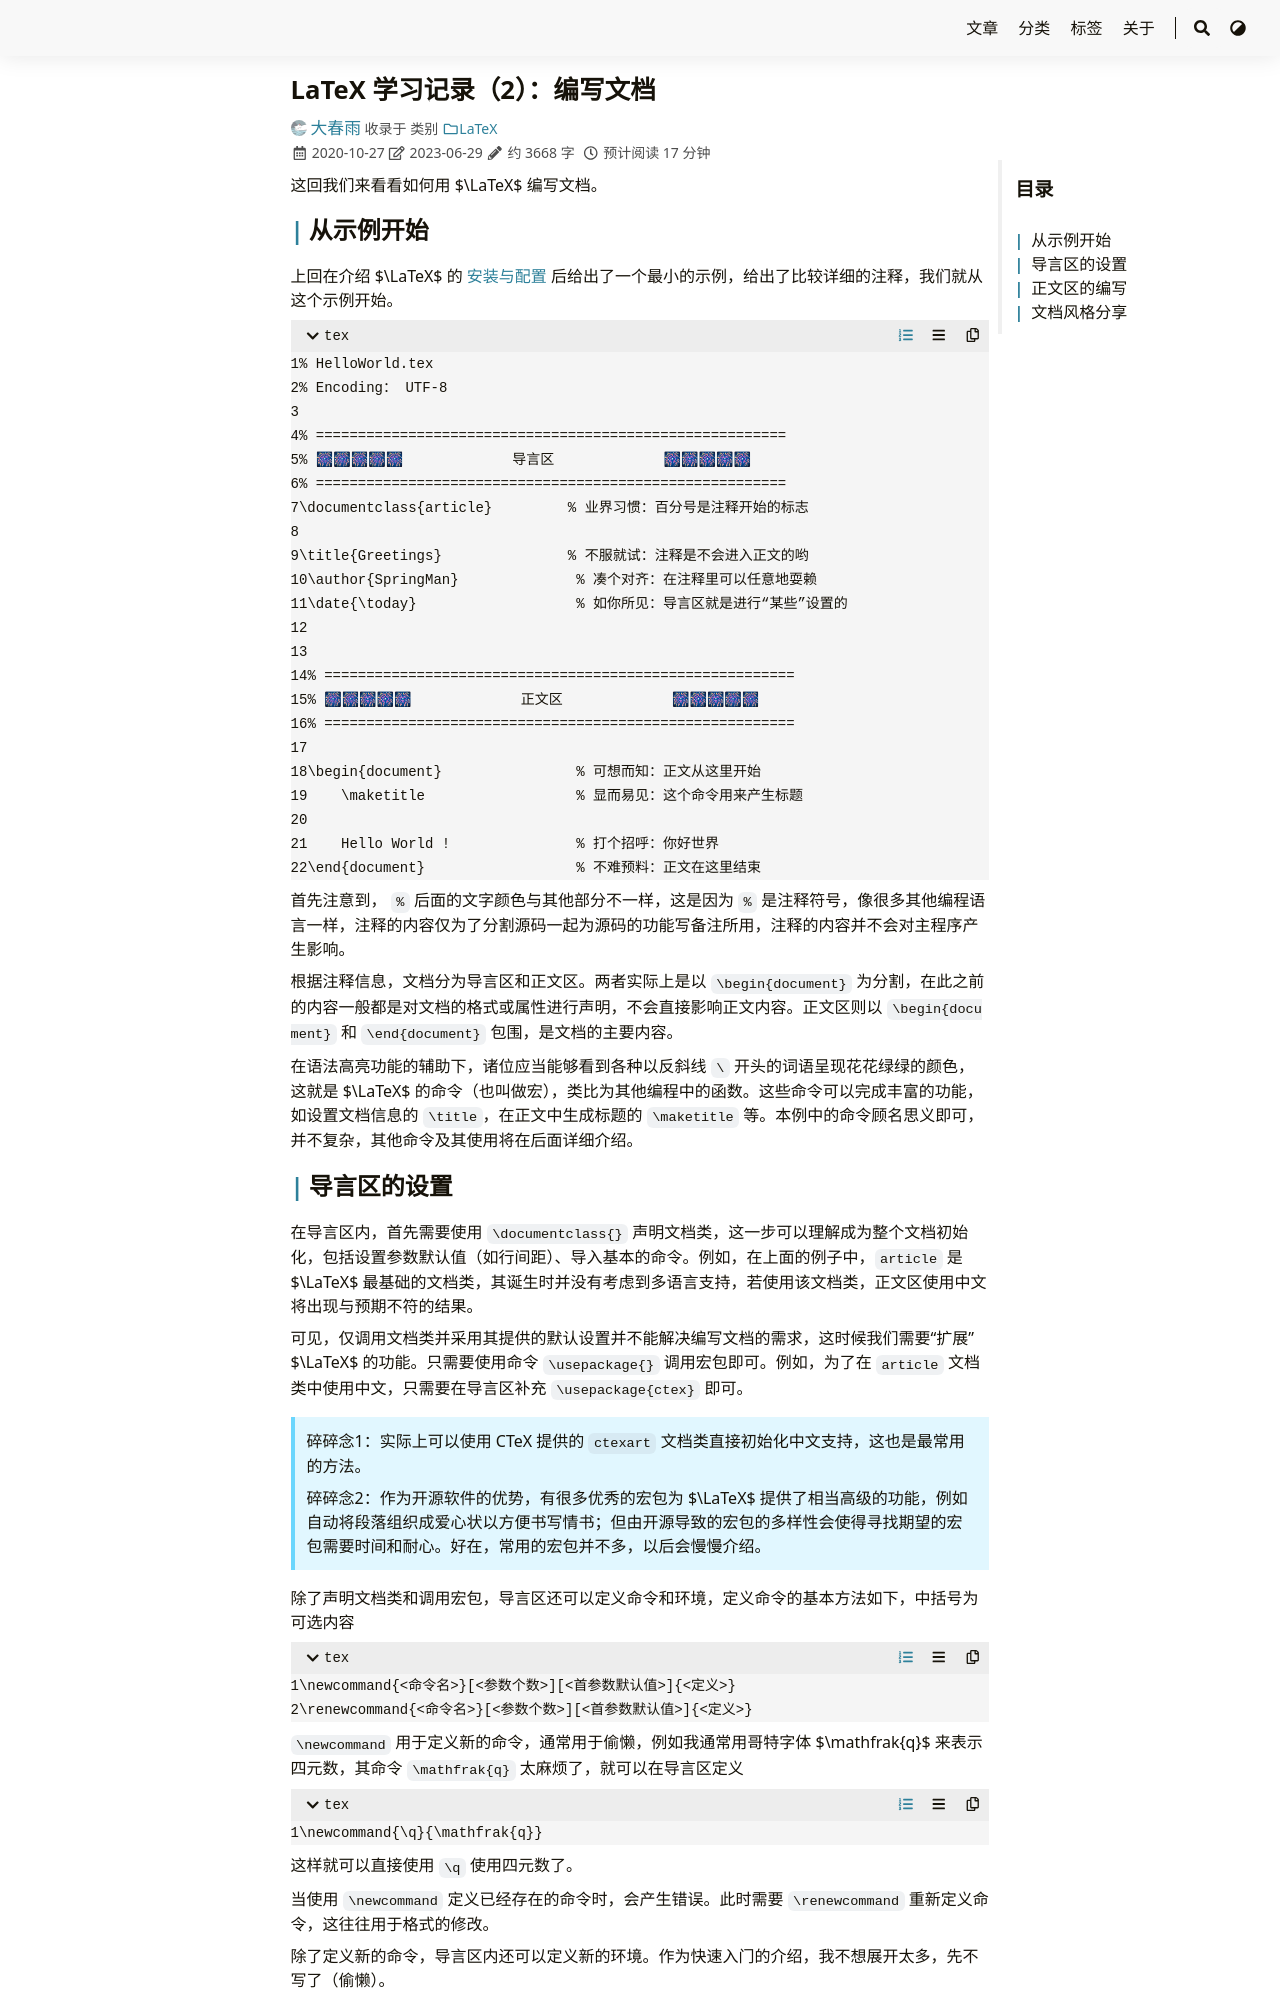

repository: iChunyu/iChunyu.github.io · page: latex02-document/index.html · generator: sphinx

---
title: "LaTeX 学习记录（2）：编写文档"
date: 2020-10-27
tags: ["LaTeX"]
categories: ["LaTeX"]
draft: false
---

这回我们来看看如何用 $\\LaTeX$ 编写文档。

<!--more-->

## 从示例开始

上回在介绍 $\\LaTeX$ 的 [安装与配置]({{< ref "../latex01-install/index.md" >}}) 后给出了一个最小的示例，给出了比较详细的注释，我们就从这个示例开始。

```tex
% HelloWorld.tex
% Encoding： UTF-8

% ========================================================
% 🎆🎆🎆🎆🎆             导言区             🎆🎆🎆🎆🎆
% ========================================================
\documentclass{article}         % 业界习惯：百分号是注释开始的标志

\title{Greetings}               % 不服就试：注释是不会进入正文的哟
\author{SpringMan}              % 凑个对齐：在注释里可以任意地耍赖
\date{\today}                   % 如你所见：导言区就是进行“某些”设置的


% ========================================================
% 🎆🎆🎆🎆🎆             正文区             🎆🎆🎆🎆🎆
% ========================================================

\begin{document}                % 可想而知：正文从这里开始
    \maketitle                  % 显而易见：这个命令用来产生标题

    Hello World !               % 打个招呼：你好世界
\end{document}                  % 不难预料：正文在这里结束
```

首先注意到， `%` 后面的文字颜色与其他部分不一样，这是因为 `%` 是注释符号，像很多其他编程语言一样，注释的内容仅为了分割源码一起为源码的功能写备注所用，注释的内容并不会对主程序产生影响。

根据注释信息，文档分为导言区和正文区。两者实际上是以 `\begin{document}` 为分割，在此之前的内容一般都是对文档的格式或属性进行声明，不会直接影响正文内容。正文区则以 `\begin{document}` 和 `\end{document}` 包围，是文档的主要内容。

在语法高亮功能的辅助下，诸位应当能够看到各种以反斜线 `\` 开头的词语呈现花花绿绿的颜色，这就是 $\\LaTeX$ 的命令（也叫做宏），类比为其他编程中的函数。这些命令可以完成丰富的功能，如设置文档信息的 `\title`，在正文中生成标题的 `\maketitle` 等。本例中的命令顾名思义即可，并不复杂，其他命令及其使用将在后面详细介绍。
